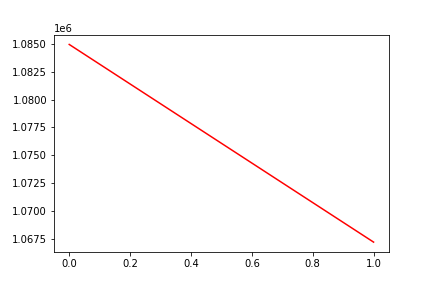

Values plotted in this chart, from the file beside it:
, date, assets
0, 0, 1084934
1, 20180321, 1067238
